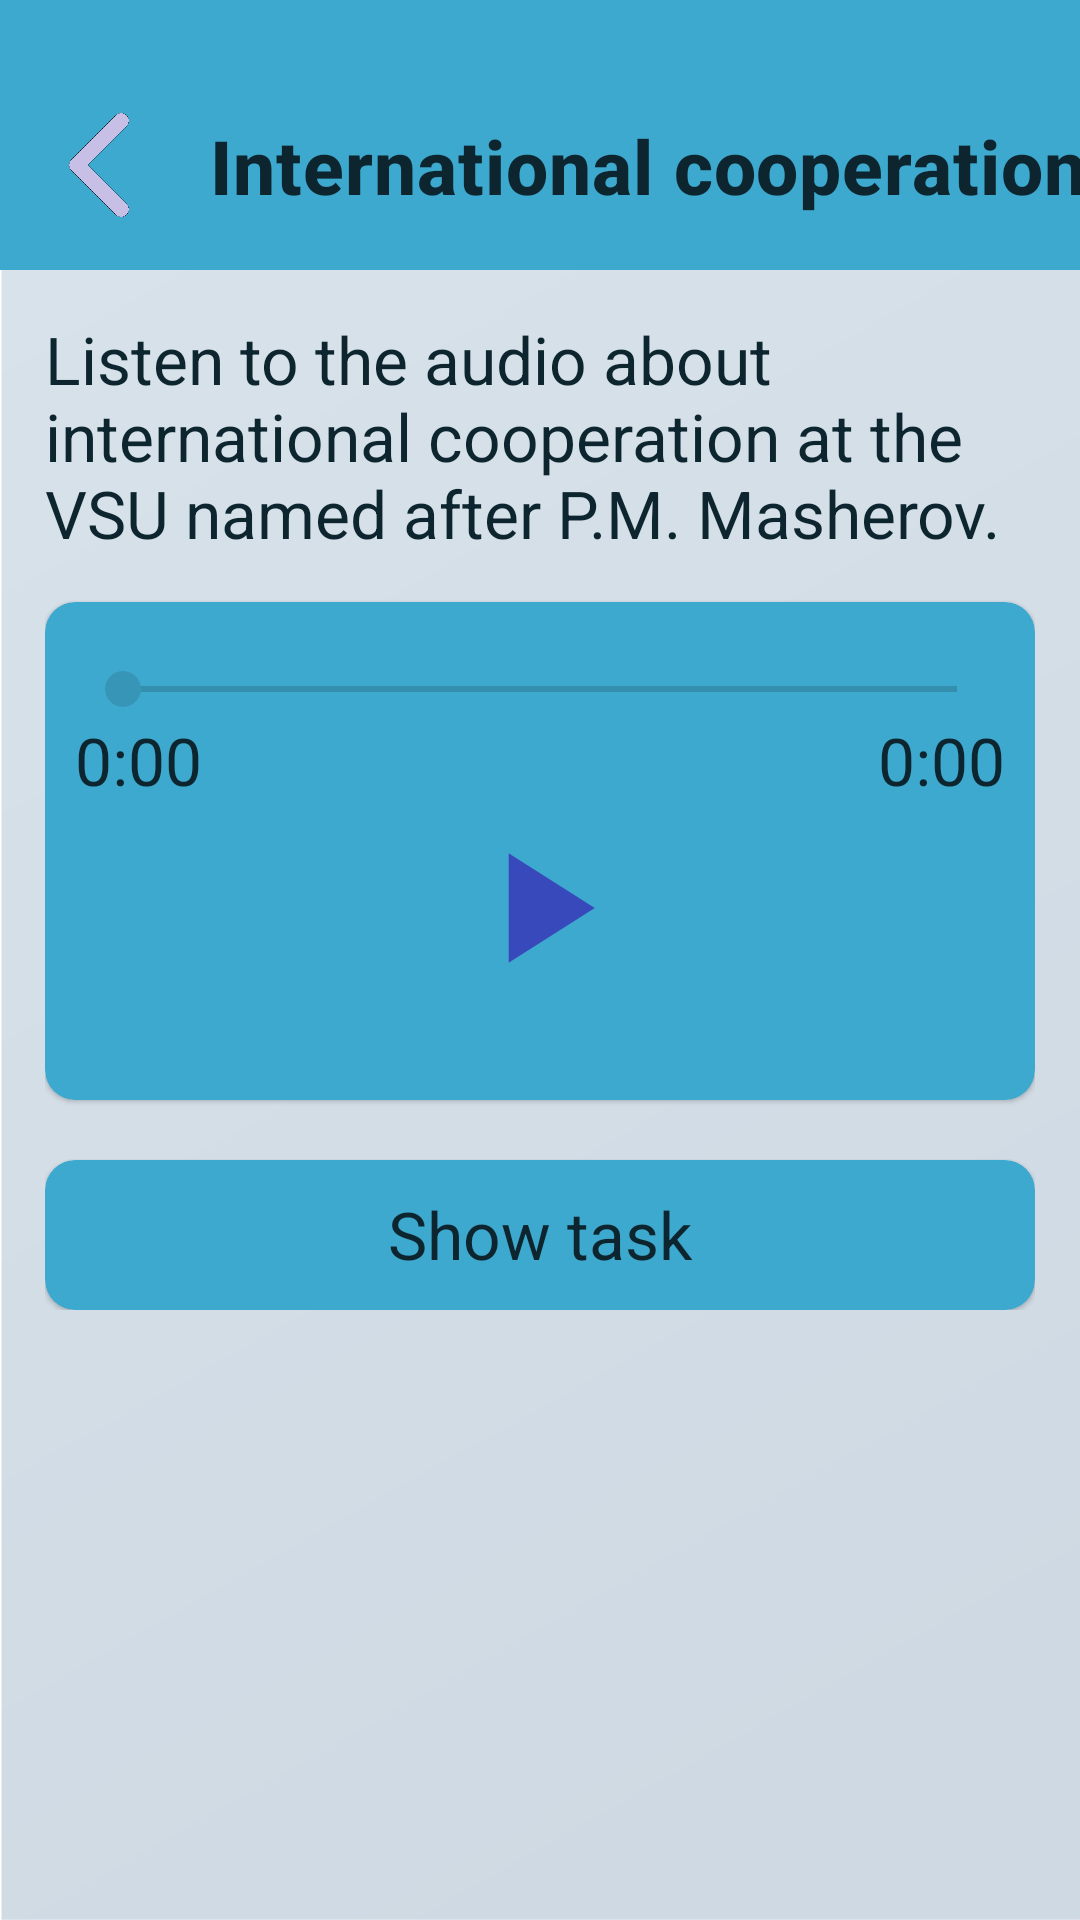

Reconstruct the res/layout file that produces this screen, plus the resources it refers to.
<!-- AndroidManifest.xml: application theme Theme.MyApp -->
<!-- res/layout/fragment_lvl7.xml -->
<?xml version="1.0" encoding="utf-8"?>
<androidx.constraintlayout.widget.ConstraintLayout xmlns:android="http://schemas.android.com/apk/res/android"
    xmlns:app="http://schemas.android.com/apk/res-auto"
    xmlns:tools="http://schemas.android.com/tools"
    android:layout_width="match_parent"
    android:layout_height="match_parent"
    tools:context=".fragments.levelsFragments.LvlFragment7">

    <View
        android:id="@+id/topLine"
        android:layout_width="match_parent"
        android:layout_height="90dp"
        style="@style/CustomView"
        app:layout_constraintTop_toTopOf="parent" />

    <ImageButton
        android:id="@+id/backButton"
        android:layout_width="50dp"
        android:layout_height="50dp"
        android:layout_marginStart="10dp"
        android:layout_marginTop="30dp"
        android:src="@drawable/back"
        android:scaleType="fitXY"
        android:background="@null"
        app:layout_constraintStart_toStartOf="@id/topLine"
        app:layout_constraintTop_toTopOf="@id/topLine" />

    <TextView
        android:layout_width="wrap_content"
        android:layout_height="wrap_content"
        android:layout_marginStart="10dp"
        android:text="International cooperation"
        style="@style/CustomTextViewTitle"
        app:layout_constraintBottom_toBottomOf="@id/backButton"
        app:layout_constraintStart_toEndOf="@+id/backButton"
        app:layout_constraintTop_toTopOf="@id/backButton" />

    <ScrollView
        android:id="@+id/contentView"
        android:layout_width="match_parent"
        android:layout_height="0dp"
        android:padding="15dp"
        app:layout_constraintStart_toStartOf="parent"
        app:layout_constraintTop_toBottomOf="@+id/topLine">

        <LinearLayout
            android:layout_width="match_parent"
            android:layout_height="wrap_content"
            android:orientation="vertical">

            <TextView
                android:layout_width="match_parent"
                android:layout_height="wrap_content"
                android:text="@string/f7_t1"
                android:textColor="?attr/colorSecondaryVariant"
                android:textSize="22sp"
                android:layout_marginBottom="15dp" />

            <androidx.cardview.widget.CardView
                android:layout_width="match_parent"
                android:layout_height="wrap_content"
                style="@style/CustomCardView"
                app:cardCornerRadius="10dp">

                <androidx.constraintlayout.widget.ConstraintLayout
                    android:layout_width="match_parent"

                    android:layout_height="match_parent"
                    android:padding="10dp">

                    <SeekBar
                        android:id="@+id/seekBar"
                        android:paddingTop="10dp"
                        android:layout_width="match_parent"
                        android:layout_height="wrap_content"
                        android:max="100"
                        app:layout_constraintTop_toTopOf="parent" />

                    <TextView
                        android:id="@+id/currentTime"
                        android:layout_width="wrap_content"
                        android:layout_height="wrap_content"
                        android:layout_alignBottom="@+id/seekBar"
                        android:text="0:00"
                        style="@style/CustomTextView"
                        app:layout_constraintStart_toStartOf="parent"
                        app:layout_constraintTop_toBottomOf="@id/seekBar" />

                    <TextView
                        android:id="@+id/totalTime"
                        android:layout_width="wrap_content"
                        android:layout_height="wrap_content"
                        android:text="0:00"
                        style="@style/CustomTextView"
                        app:layout_constraintEnd_toEndOf="parent"
                        app:layout_constraintTop_toBottomOf="@id/seekBar" />

                    <ImageButton
                        android:id="@+id/playPauseButton"
                        android:layout_width="wrap_content"
                        android:layout_height="wrap_content"
                        android:layout_marginTop="10dp"
                        android:background="?attr/selectableItemBackground"
                        android:contentDescription="Play/Pause"
                        android:src="@drawable/ic_play_foreground"
                        app:layout_constraintTop_toBottomOf="@id/seekBar"
                        app:layout_constraintStart_toStartOf="parent"
                        app:layout_constraintEnd_toEndOf="parent" />

                </androidx.constraintlayout.widget.ConstraintLayout>
            </androidx.cardview.widget.CardView>

            <androidx.cardview.widget.CardView
                android:id="@+id/taskCardView"
                style="@style/CustomCardView"
                android:clickable="true"
                android:layout_width="match_parent"
                android:layout_height="wrap_content"
                android:layout_marginTop="20dp"
                app:cardCornerRadius="10dp"
               >

                <TextView
                    style="@style/CustomTextView"
                    android:id="@+id/toShow"
                    android:layout_width="wrap_content"
                    android:layout_height="wrap_content"
                    android:visibility="gone"
                    android:padding="10dp"
                    android:text="@string/f7_t2"
                    android:textSize="22sp" />

                <TextView
                    style="@style/CustomTextView"
                    android:id="@+id/toHide"
                    android:layout_width="match_parent"
                    android:layout_height="50dp"
                    android:textAlignment="center"
                    android:text="Show task"
                    android:padding="10dp"
                    android:textSize="22sp" />

            </androidx.cardview.widget.CardView>
        </LinearLayout>
    </ScrollView>
</androidx.constraintlayout.widget.ConstraintLayout>
<!-- resources referenced by this layout -->
<resources>
  <!-- drawable back: png bitmap (drawable, 5162 bytes) -->
  <!-- drawable ic_play_foreground (drawable) -->
  <vector xmlns:android="http://schemas.android.com/apk/res/android"
      android:width="108dp"
      android:height="108dp"
      android:viewportWidth="24"
      android:viewportHeight="24"
      android:tint="#384ABB">
    <group android:scaleX="0.58"
        android:scaleY="0.58"
        android:translateX="5.04"
        android:translateY="5.04">
      <path
          android:fillColor="@android:color/white"
          android:pathData="M8,5v14l11,-7z"/>
    </group>
  </vector>
  <string name="f7_t1">Listen to the audio about international cooperation at the VSU named after P.M. Masherov.</string>
  <string name="f7_t2">Draw two maps:\n
          \n 1) a map where you should mark the countries which cooperate with VSU and the cities where students of VSU underwent internships;\n
          \n 2) a map with places which you would like to visit when you become a student. Present your project by the end of the topic "International Cooperation".</string>
  <style name="CustomCardView" parent="Widget.MaterialComponents.CardView">
          <item name="cardCornerRadius">12dp</item>
          <item name="cardBackgroundColor">@color/blue6</item>
          <item name="android:clickable">true</item>
          <item name="android:focusable">true</item>
          <item name="elevation">6dp</item>
      </style>
  <style name="CustomTextView">
          <item name="android:textSize">22sp</item>
          <item name="android:textColor">@color/blue4</item>
      </style>
  <style name="CustomTextViewTitle" parent="TextAppearance.MaterialComponents.Headline6">
          <item name="android:textColor">@color/blue4</item>
          <item name="android:textSize">25sp</item>
          <item name="android:textStyle">bold</item>
      </style>
  <style name="CustomView">
          <item name="android:layout_width">match_parent</item>
          <item name="android:layout_height">90dp</item>
          <item name="android:background">?attr/colorPrimary</item>
      </style>
  <style name="Theme.MyApp" parent="Theme.MaterialComponents.DayNight.NoActionBar">
          
          <item name="colorPrimary">@color/blue6</item>
          <item name="colorPrimaryVariant">@color/blue4</item>
          <item name="colorOnPrimary">@color/white</item>
  
          <item name="colorSecondary">@color/blue2</item>
          <item name="colorSecondaryVariant">@color/blue4</item>
          <item name="colorOnSecondary">@color/white</item>
  
          <item name="colorSurface">@color/blue1</item>
          <item name="colorOnBackground">@color/black</item>
          <item name="colorOnSurface">@color/blue4</item>
  
          <item name="android:windowBackground">@drawable/fonbg</item>
  
          
          <item name="android:navigationBarColor">@color/blue6</item>
          <item name="android:statusBarColor">@color/blue6</item>
          <item name="android:buttonStyle">@style/CustomButton</item>
          <item name="android:textColorPrimary">@color/blue4</item>
      </style>
  <color name="blue6">#3ea9cf</color>
  <color name="blue4">#0d252e</color>
  <color name="white">#FFFFFFFF</color>
  <color name="blue2">#3796b8</color>
  <color name="blue1">#45bce6</color>
  <color name="black">#FF000000</color>
  <!-- drawable fonbg: png bitmap (drawable, 30557 bytes) -->
  <style name="CustomButton" parent="Widget.MaterialComponents.Button">
          <item name="android:textSize">22sp</item>
          <item name="android:textColor">@color/white</item>
          <item name="android:textStyle">bold</item>
          <item name="android:textAllCaps">false</item>
          <item name="android:backgroundTint">@color/blue6</item>
  
      </style>
</resources>
